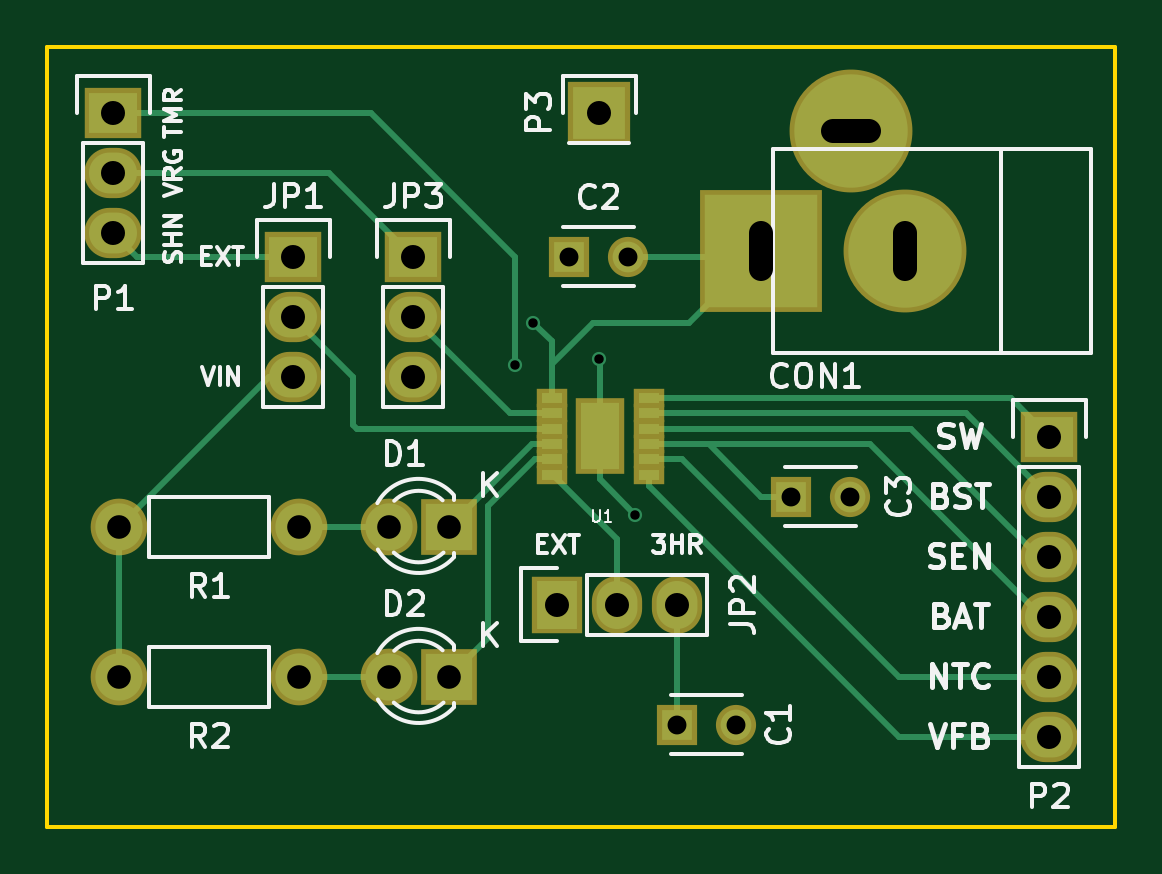
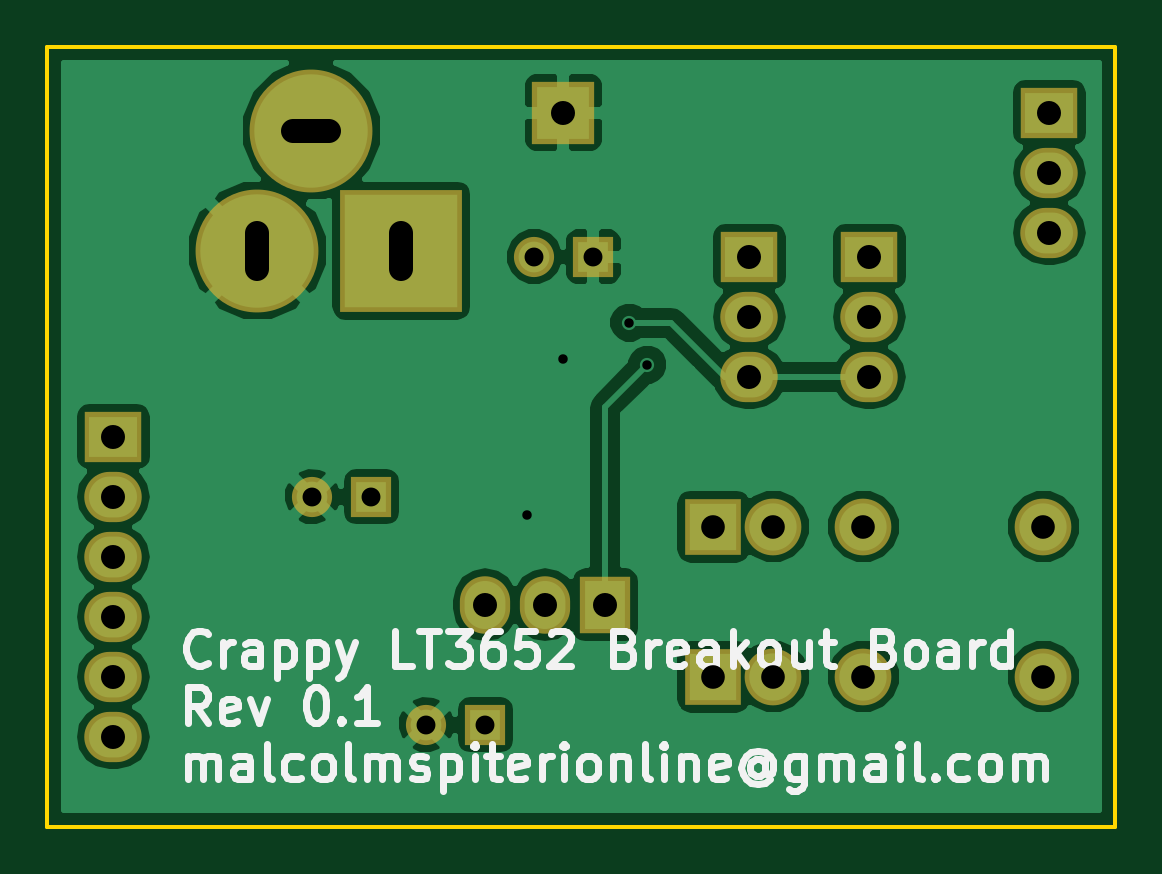
Circuit board: 8 layer files. Board 45.2 x 33.0 mm.
- bottom_copper: lt3652_breakout-B.Cu.gbr (40610 bytes)
- bottom_mask: lt3652_breakout-B.Mask.gbr (1627 bytes)
- bottom_silk: lt3652_breakout-B.SilkS.gbr (19531 bytes)
- outline: lt3652_breakout-Edge.Cuts.gbr (495 bytes)
- top_copper: lt3652_breakout-F.Cu.gbr (5458 bytes)
- top_mask: lt3652_breakout-F.Mask.gbr (2031 bytes)
- top_silk: lt3652_breakout-F.SilkS.gbr (22865 bytes)
- drill: lt3652_breakout.drl (919 bytes)

=== bottom_copper: lt3652_breakout-B.Cu.gbr (40610 bytes, source omitted) ===
=== bottom_mask: lt3652_breakout-B.Mask.gbr ===
G04 #@! TF.FileFunction,Soldermask,Bot*
%FSLAX46Y46*%
G04 Gerber Fmt 4.6, Leading zero omitted, Abs format (unit mm)*
G04 Created by KiCad (PCBNEW 4.0.1-stable) date 16/02/2016 20:02:07*
%MOMM*%
G01*
G04 APERTURE LIST*
%ADD10C,0.100000*%
%ADD11R,1.700000X1.700000*%
%ADD12C,1.700000*%
%ADD13C,5.200600*%
%ADD14R,5.200600X5.200600*%
%ADD15R,2.400000X2.400000*%
%ADD16C,2.400000*%
%ADD17R,2.432000X2.127200*%
%ADD18O,2.432000X2.127200*%
%ADD19R,2.127200X2.432000*%
%ADD20O,2.127200X2.432000*%
%ADD21R,2.635200X2.635200*%
%ADD22C,2.398980*%
G04 APERTURE END LIST*
D10*
D11*
X150622000Y-120142000D03*
D12*
X153122000Y-120142000D03*
D13*
X160274000Y-100076000D03*
D14*
X154178000Y-100076000D03*
D13*
X157988000Y-94996000D03*
D15*
X140970000Y-111760000D03*
D16*
X138430000Y-111760000D03*
D15*
X140970000Y-118110000D03*
D16*
X138430000Y-118110000D03*
D17*
X134366000Y-100330000D03*
D18*
X134366000Y-102870000D03*
X134366000Y-105410000D03*
D19*
X145542000Y-115062000D03*
D20*
X148082000Y-115062000D03*
X150622000Y-115062000D03*
D17*
X139446000Y-100330000D03*
D18*
X139446000Y-102870000D03*
X139446000Y-105410000D03*
D17*
X126746000Y-94234000D03*
D18*
X126746000Y-96774000D03*
X126746000Y-99314000D03*
D17*
X166370000Y-107950000D03*
D18*
X166370000Y-110490000D03*
X166370000Y-113030000D03*
X166370000Y-115570000D03*
X166370000Y-118110000D03*
X166370000Y-120650000D03*
D21*
X147320000Y-94234000D03*
D22*
X134620000Y-111760000D03*
X127000000Y-111760000D03*
X134620000Y-118110000D03*
X127000000Y-118110000D03*
D11*
X146050000Y-100330000D03*
D12*
X148550000Y-100330000D03*
D11*
X155448000Y-110490000D03*
D12*
X157948000Y-110490000D03*
M02*

=== bottom_silk: lt3652_breakout-B.SilkS.gbr (19531 bytes, source omitted) ===
=== outline: lt3652_breakout-Edge.Cuts.gbr ===
G04 #@! TF.FileFunction,Profile,NP*
%FSLAX46Y46*%
G04 Gerber Fmt 4.6, Leading zero omitted, Abs format (unit mm)*
G04 Created by KiCad (PCBNEW 4.0.1-stable) date 16/02/2016 20:02:07*
%MOMM*%
G01*
G04 APERTURE LIST*
%ADD10C,0.100000*%
%ADD11C,0.150000*%
G04 APERTURE END LIST*
D10*
D11*
X123952000Y-91440000D02*
X169164000Y-91440000D01*
X123952000Y-124460000D02*
X123952000Y-91440000D01*
X169164000Y-124460000D02*
X123952000Y-124460000D01*
X169164000Y-91440000D02*
X169164000Y-124460000D01*
M02*

=== top_copper: lt3652_breakout-F.Cu.gbr ===
G04 #@! TF.FileFunction,Copper,L1,Top,Signal*
%FSLAX46Y46*%
G04 Gerber Fmt 4.6, Leading zero omitted, Abs format (unit mm)*
G04 Created by KiCad (PCBNEW 4.0.1-stable) date 16/02/2016 20:02:07*
%MOMM*%
G01*
G04 APERTURE LIST*
%ADD10C,0.100000*%
%ADD11R,1.300000X1.300000*%
%ADD12C,1.300000*%
%ADD13C,4.800600*%
%ADD14R,4.800600X4.800600*%
%ADD15R,2.000000X2.000000*%
%ADD16C,2.000000*%
%ADD17R,2.032000X1.727200*%
%ADD18O,2.032000X1.727200*%
%ADD19R,1.727200X2.032000*%
%ADD20O,1.727200X2.032000*%
%ADD21R,2.235200X2.235200*%
%ADD22C,1.998980*%
%ADD23R,0.889000X0.420000*%
%ADD24R,1.651000X2.845000*%
%ADD25C,0.600000*%
%ADD26C,0.250000*%
G04 APERTURE END LIST*
D10*
D11*
X150622000Y-120142000D03*
D12*
X153122000Y-120142000D03*
D13*
X160274000Y-100076000D03*
D14*
X154178000Y-100076000D03*
D13*
X157988000Y-94996000D03*
D15*
X140970000Y-111760000D03*
D16*
X138430000Y-111760000D03*
D15*
X140970000Y-118110000D03*
D16*
X138430000Y-118110000D03*
D17*
X134366000Y-100330000D03*
D18*
X134366000Y-102870000D03*
X134366000Y-105410000D03*
D19*
X145542000Y-115062000D03*
D20*
X148082000Y-115062000D03*
X150622000Y-115062000D03*
D17*
X139446000Y-100330000D03*
D18*
X139446000Y-102870000D03*
X139446000Y-105410000D03*
D17*
X126746000Y-94234000D03*
D18*
X126746000Y-96774000D03*
X126746000Y-99314000D03*
D17*
X166370000Y-107950000D03*
D18*
X166370000Y-110490000D03*
X166370000Y-113030000D03*
X166370000Y-115570000D03*
X166370000Y-118110000D03*
X166370000Y-120650000D03*
D21*
X147320000Y-94234000D03*
D22*
X134620000Y-111760000D03*
X127000000Y-111760000D03*
X134620000Y-118110000D03*
X127000000Y-118110000D03*
D23*
X145307500Y-109557500D03*
X145307500Y-108907500D03*
X145307500Y-108257500D03*
X145307500Y-107607500D03*
X145307500Y-106957500D03*
X145307500Y-106307500D03*
X149407500Y-106307500D03*
X149407500Y-106957500D03*
X149407500Y-107607500D03*
X149407500Y-108257500D03*
X149407500Y-108907500D03*
X149407500Y-109557500D03*
D24*
X147332500Y-107912500D03*
D11*
X146050000Y-100330000D03*
D12*
X148550000Y-100330000D03*
D11*
X155448000Y-110490000D03*
D12*
X157948000Y-110490000D03*
D25*
X144526000Y-103124000D03*
X143764000Y-104902000D03*
X148844000Y-111252000D03*
X147320000Y-104648000D03*
D26*
X145307500Y-108257500D02*
X144472500Y-108257500D01*
X144472500Y-108257500D02*
X140970000Y-111760000D01*
X134620000Y-111760000D02*
X138430000Y-111760000D01*
X145307500Y-108907500D02*
X144592500Y-108907500D01*
X142600000Y-116480000D02*
X140970000Y-118110000D01*
X142600000Y-110900000D02*
X142600000Y-116480000D01*
X144592500Y-108907500D02*
X142600000Y-110900000D01*
X134620000Y-118110000D02*
X138430000Y-118110000D01*
X134366000Y-100330000D02*
X127762000Y-100330000D01*
X127762000Y-100330000D02*
X126746000Y-99314000D01*
X145307500Y-106957500D02*
X143533500Y-106957500D01*
X143533500Y-106957500D02*
X139446000Y-102870000D01*
X127000000Y-118110000D02*
X127000000Y-111760000D01*
X134366000Y-105410000D02*
X133350000Y-105410000D01*
X133350000Y-105410000D02*
X127000000Y-111760000D01*
X145307500Y-103905500D02*
X145307500Y-104902000D01*
X144526000Y-103124000D02*
X145307500Y-103905500D01*
X127000000Y-111760000D02*
X127000000Y-110998000D01*
X148550000Y-100330000D02*
X153924000Y-100330000D01*
X153924000Y-100330000D02*
X154178000Y-100076000D01*
X145307500Y-106307500D02*
X145307500Y-104902000D01*
X145307500Y-104902000D02*
X145307500Y-104882500D01*
X151130000Y-103124000D02*
X154178000Y-100076000D01*
X147066000Y-103124000D02*
X151130000Y-103124000D01*
X145307500Y-104882500D02*
X147066000Y-103124000D01*
X153924000Y-100330000D02*
X153924000Y-100055680D01*
X126746000Y-94234000D02*
X137668000Y-94234000D01*
X143764000Y-100330000D02*
X143764000Y-104902000D01*
X137668000Y-94234000D02*
X143764000Y-100330000D01*
X145307500Y-109557500D02*
X145371500Y-109557500D01*
X145371500Y-109557500D02*
X148082000Y-112268000D01*
X148082000Y-112268000D02*
X148082000Y-115062000D01*
X150622000Y-120142000D02*
X150622000Y-115062000D01*
X139446000Y-100330000D02*
X135890000Y-96774000D01*
X135890000Y-96774000D02*
X126746000Y-96774000D01*
X145307500Y-107607500D02*
X137071500Y-107607500D01*
X136906000Y-105410000D02*
X134366000Y-102870000D01*
X136906000Y-107442000D02*
X136906000Y-105410000D01*
X137071500Y-107607500D02*
X136906000Y-107442000D01*
X147332500Y-107912500D02*
X147332500Y-109740500D01*
X147332500Y-109740500D02*
X148844000Y-111252000D01*
X147332500Y-107912500D02*
X147332500Y-104660500D01*
X147332500Y-104660500D02*
X147320000Y-104648000D01*
X155448000Y-110490000D02*
X154178000Y-110490000D01*
X154178000Y-110490000D02*
X151945500Y-108257500D01*
X166370000Y-115570000D02*
X166070000Y-115570000D01*
X166070000Y-115570000D02*
X158757500Y-108257500D01*
X158757500Y-108257500D02*
X152710040Y-108257500D01*
X152710040Y-108257500D02*
X151945500Y-108257500D01*
X151945500Y-108257500D02*
X149407500Y-108257500D01*
X149407500Y-106307500D02*
X164727500Y-106307500D01*
X164727500Y-106307500D02*
X166370000Y-107950000D01*
X149407500Y-106957500D02*
X162837500Y-106957500D01*
X162837500Y-106957500D02*
X166370000Y-110490000D01*
X166370000Y-113030000D02*
X165930000Y-113030000D01*
X165930000Y-113030000D02*
X160507500Y-107607500D01*
X160507500Y-107607500D02*
X149407500Y-107607500D01*
X149407500Y-108907500D02*
X150817500Y-108907500D01*
X160020000Y-118110000D02*
X166370000Y-118110000D01*
X150817500Y-108907500D02*
X160020000Y-118110000D01*
X149407500Y-109557500D02*
X149407500Y-110037500D01*
X160020000Y-120650000D02*
X166370000Y-120650000D01*
X149407500Y-110037500D02*
X160020000Y-120650000D01*
M02*

=== top_mask: lt3652_breakout-F.Mask.gbr ===
G04 #@! TF.FileFunction,Soldermask,Top*
%FSLAX46Y46*%
G04 Gerber Fmt 4.6, Leading zero omitted, Abs format (unit mm)*
G04 Created by KiCad (PCBNEW 4.0.1-stable) date 16/02/2016 20:02:07*
%MOMM*%
G01*
G04 APERTURE LIST*
%ADD10C,0.100000*%
%ADD11R,1.700000X1.700000*%
%ADD12C,1.700000*%
%ADD13C,5.200600*%
%ADD14R,5.200600X5.200600*%
%ADD15R,2.400000X2.400000*%
%ADD16C,2.400000*%
%ADD17R,2.432000X2.127200*%
%ADD18O,2.432000X2.127200*%
%ADD19R,2.127200X2.432000*%
%ADD20O,2.127200X2.432000*%
%ADD21R,2.635200X2.635200*%
%ADD22C,2.398980*%
%ADD23R,1.289000X0.820000*%
%ADD24R,2.051000X3.245000*%
G04 APERTURE END LIST*
D10*
D11*
X150622000Y-120142000D03*
D12*
X153122000Y-120142000D03*
D13*
X160274000Y-100076000D03*
D14*
X154178000Y-100076000D03*
D13*
X157988000Y-94996000D03*
D15*
X140970000Y-111760000D03*
D16*
X138430000Y-111760000D03*
D15*
X140970000Y-118110000D03*
D16*
X138430000Y-118110000D03*
D17*
X134366000Y-100330000D03*
D18*
X134366000Y-102870000D03*
X134366000Y-105410000D03*
D19*
X145542000Y-115062000D03*
D20*
X148082000Y-115062000D03*
X150622000Y-115062000D03*
D17*
X139446000Y-100330000D03*
D18*
X139446000Y-102870000D03*
X139446000Y-105410000D03*
D17*
X126746000Y-94234000D03*
D18*
X126746000Y-96774000D03*
X126746000Y-99314000D03*
D17*
X166370000Y-107950000D03*
D18*
X166370000Y-110490000D03*
X166370000Y-113030000D03*
X166370000Y-115570000D03*
X166370000Y-118110000D03*
X166370000Y-120650000D03*
D21*
X147320000Y-94234000D03*
D22*
X134620000Y-111760000D03*
X127000000Y-111760000D03*
X134620000Y-118110000D03*
X127000000Y-118110000D03*
D23*
X145307500Y-109557500D03*
X145307500Y-108907500D03*
X145307500Y-108257500D03*
X145307500Y-107607500D03*
X145307500Y-106957500D03*
X145307500Y-106307500D03*
X149407500Y-106307500D03*
X149407500Y-106957500D03*
X149407500Y-107607500D03*
X149407500Y-108257500D03*
X149407500Y-108907500D03*
X149407500Y-109557500D03*
D24*
X147332500Y-107912500D03*
D11*
X146050000Y-100330000D03*
D12*
X148550000Y-100330000D03*
D11*
X155448000Y-110490000D03*
D12*
X157948000Y-110490000D03*
M02*

=== top_silk: lt3652_breakout-F.SilkS.gbr (22865 bytes, source omitted) ===
=== drill: lt3652_breakout.drl ===
M48
;DRILL file {KiCad 4.0.1-stable} date 16/02/2016 20:02:14
;FORMAT={3:3/ absolute / metric / suppress leading zeros}
FMAT,2
METRIC,TZ
T1C0.400
T2C0.800
T3C0.800
T4C1.001
T5C1.016
%
G90
G05
M71
T1
X143764Y-104902
X144526Y-103124
X147320Y-104648
X148844Y-111252
T2
X146050Y-100330
X150622Y-120142
X155448Y-110490
T3
X148550Y-100330
X153122Y-120142
X157948Y-110490
T4
X127000Y-111760
X127000Y-118110
X134620Y-111760
X134620Y-118110
X138430Y-111760
X138430Y-118110
X140970Y-111760
X140970Y-118110
T5
X126746Y-94234
X126746Y-96774
X126746Y-99314
X134366Y-100330
X134366Y-102870
X134366Y-105410
X139446Y-100330
X139446Y-102870
X139446Y-105410
X145542Y-115062
X147320Y-94234
X148082Y-115062
X150622Y-115062
X166370Y-107950
X166370Y-110490
X166370Y-113030
X166370Y-115570
X166370Y-118110
X166370Y-120650
T5
X154178Y-100838G85X154178Y-99314
G05
X158750Y-94996G85X157226Y-94996
G05
X160274Y-100838G85X160274Y-99314
G05
T0
M30
